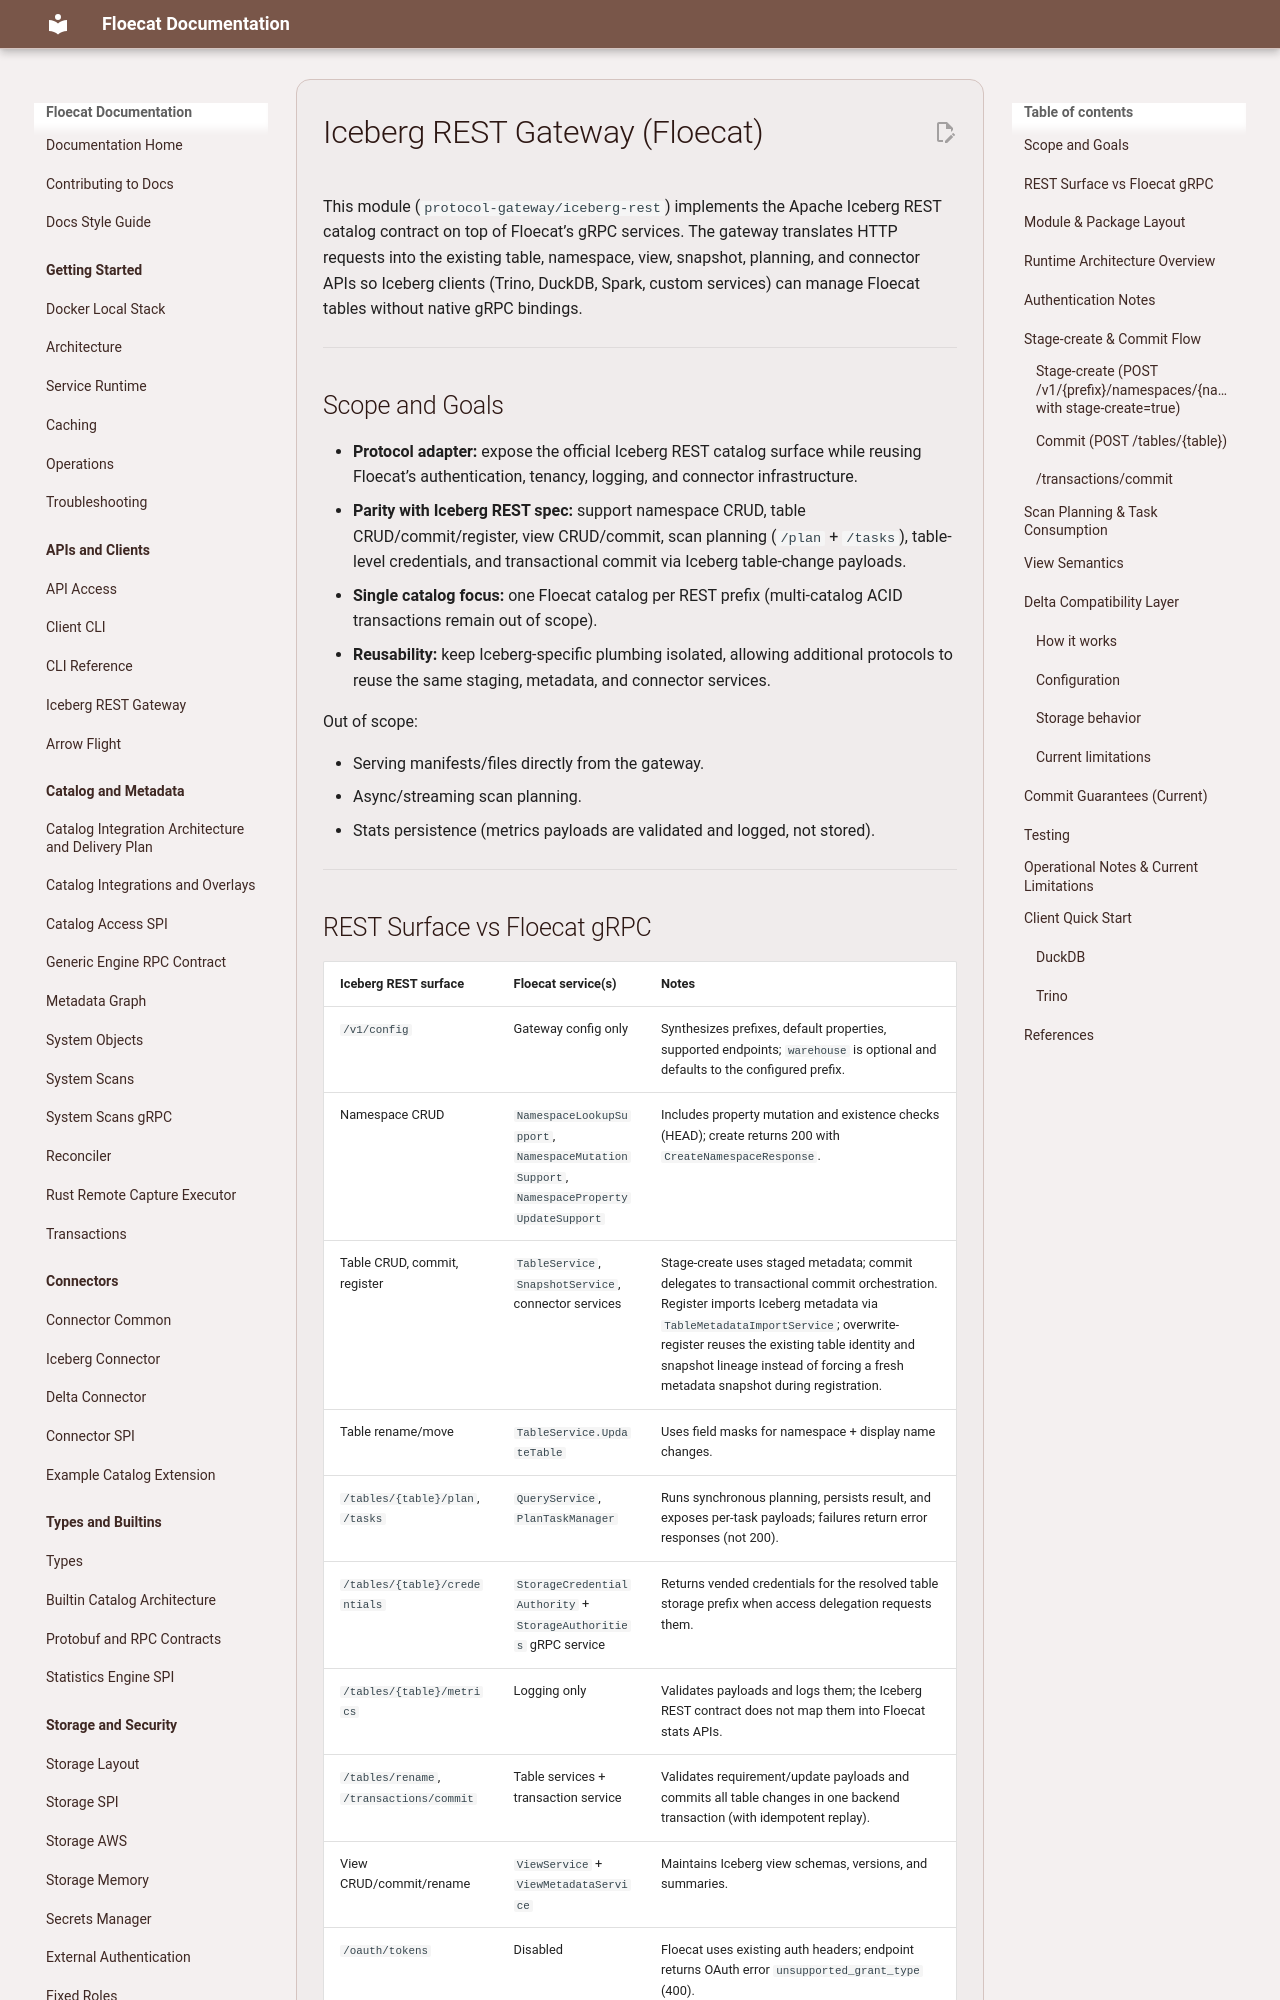

repository: eng-floe/floecat · page: documentation/iceberg-rest-gateway/index.html · generator: mkdocs

# Iceberg REST Gateway (Floecat)

This module (`protocol-gateway/iceberg-rest`) implements the Apache Iceberg REST catalog contract on top of Floecat’s gRPC services. The gateway translates HTTP requests into the existing table, namespace, view, snapshot, planning, and connector APIs so Iceberg clients (Trino, DuckDB, Spark, custom services) can manage Floecat tables without native gRPC bindings.

---

## Scope and Goals

- **Protocol adapter:** expose the official Iceberg REST catalog surface while reusing Floecat’s authentication, tenancy, logging, and connector infrastructure.
- **Parity with Iceberg REST spec:** support namespace CRUD, table CRUD/commit/register, view CRUD/commit, scan planning (`/plan` + `/tasks`), table-level credentials, and transactional commit via Iceberg table-change payloads.
- **Single catalog focus:** one Floecat catalog per REST prefix (multi-catalog ACID transactions remain out of scope).
- **Reusability:** keep Iceberg-specific plumbing isolated, allowing additional protocols to reuse the same staging, metadata, and connector services.

Out of scope:

- Serving manifests/files directly from the gateway.
- Async/streaming scan planning.
- Stats persistence (metrics payloads are validated and logged, not stored).

---
